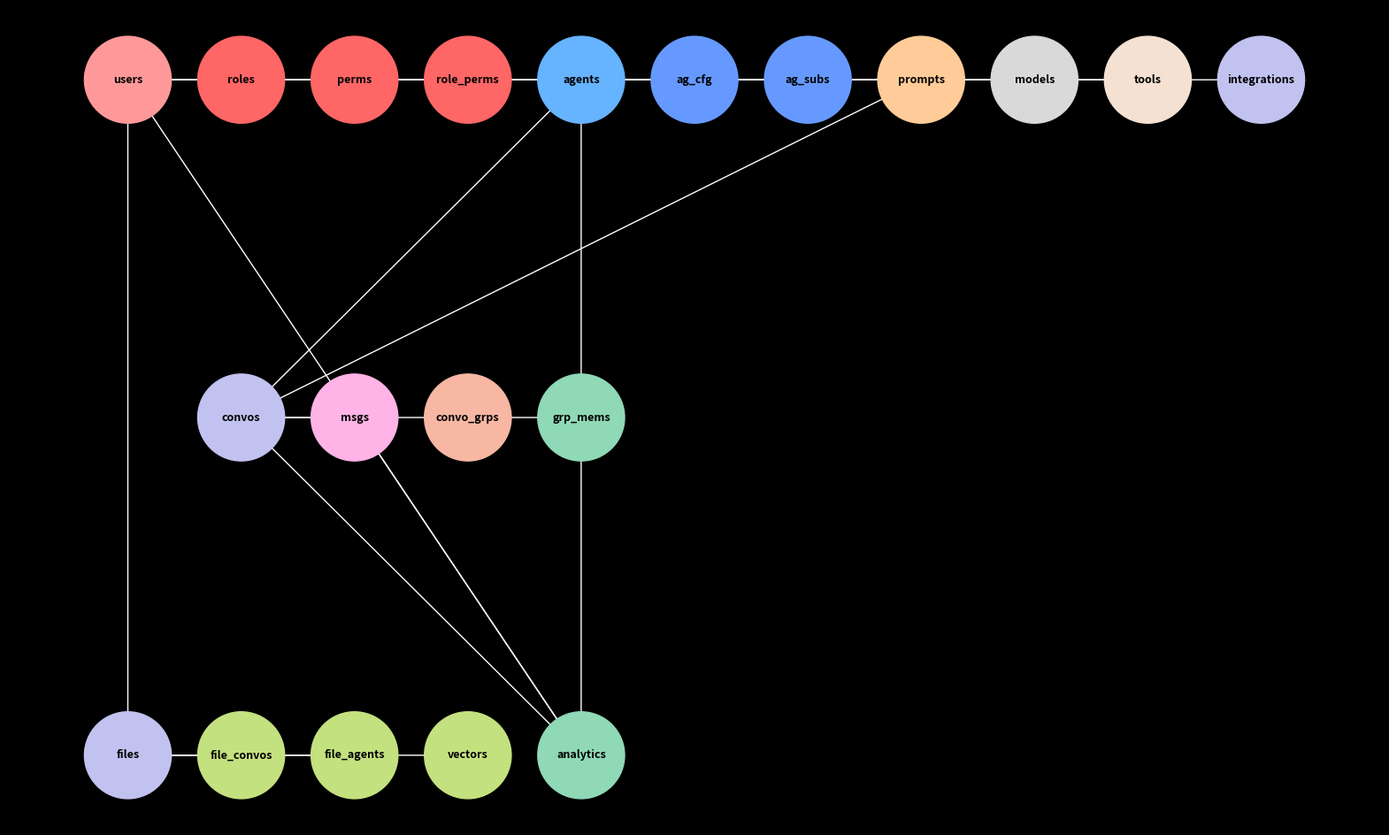

Source code (Python): (Note: this script raises an exception after producing the figure.)
import matplotlib.pyplot as plt
import networkx as nx
import math

# Create a figure and axis
fig, ax = plt.subplots(figsize=(20, 12))
fig.patch.set_facecolor('black')
ax.set_facecolor('black')

# Define the graph
G = nx.DiGraph()

# Define colors for different entity groupings
colors = {
    "users": "#ff9999",
    "roles": "#ff6666",
    "perms": "#ff6666",
    "role_perms": "#ff6666",
    "agents": "#66b3ff",
    "ag_cfg": "#6699ff",
    "ag_subs": "#6699ff",
    "prompts": "#ffcc99",
    "models": "#d9d9d9",
    "tools": "#f4e1d2",
    "integrations": "#c2c2f0",
    "convos": "#c2c2f0",
    "msgs": "#ffb3e6",
    "convo_grps": "#f7b7a3",
    "grp_mems": "#8fd9b6",
    "files": "#c2c2f0",
    "file_convos": "#c4e17f",
    "file_agents": "#c4e17f",
    "vectors": "#c4e17f",
    "analytics": "#8fd9b6"
}

# Add nodes with positions
positions = {
    "users": (0, 2),
    "roles": (2, 2),
    "perms": (4, 2),
    "role_perms": (6, 2),
    "agents": (8, 2),
    "ag_cfg": (10, 2),
    "ag_subs": (12, 2),
    "prompts": (14, 2),
    "models": (16, 2),
    "tools": (18, 2),
    "integrations": (20, 2),
    "convos": (2, 1),
    "msgs": (4, 1),
    "convo_grps": (6, 1),
    "grp_mems": (8, 1),
    "files": (0, 0),
    "file_convos": (2, 0),
    "file_agents": (4, 0),
    "vectors": (6, 0),
    "analytics": (8, 0)
}

for node, pos in positions.items():
    G.add_node(node, pos=pos)

# Add edges to represent relationships
relationships = [
    ("users", "roles"),
    ("roles", "role_perms"),
    ("perms", "role_perms"),
    ("users", "agents"),
    ("agents", "ag_cfg"),
    ("users", "ag_subs"),
    ("agents", "ag_subs"),
    ("users", "prompts"),
    ("prompts", "convos"),
    ("models", "agents"),
    ("tools", "agents"),
    ("integrations", "agents"),
    ("convos", "msgs"),
    ("agents", "convos"),
    ("convos", "convo_grps"),
    ("convo_grps", "grp_mems"),
    ("users", "files"),
    ("files", "file_convos"),
    ("files", "file_agents"),
    ("files", "vectors"),
    ("convos", "analytics"),
    ("users", "analytics"),
    ("agents", "analytics"),
    ("msgs", "analytics")
]

for source, target in relationships:
    G.add_edge(source, target)

# Draw nodes
pos = nx.get_node_attributes(G, 'pos')
nx.draw_networkx_nodes(G, pos, node_size=5000, node_color=[colors[node] for node in G.nodes()], ax=ax)

# Draw labels within the circles
for node, (x, y) in pos.items():
    ax.text(x, y, node, color='black', ha='center', va='center', fontsize=9, fontweight='bold')

# Draw edges
nx.draw_networkx_edges(G, pos, edgelist=G.edges(), arrowstyle='-|>', arrowsize=20, edge_color='white', ax=ax)

# Hide axes
ax.axis('off')

# Save the figure
plt.savefig('./static/img/docs/architecture_schema_diagram.png', bbox_inches='tight', facecolor=fig.get_facecolor())

plt.show()
